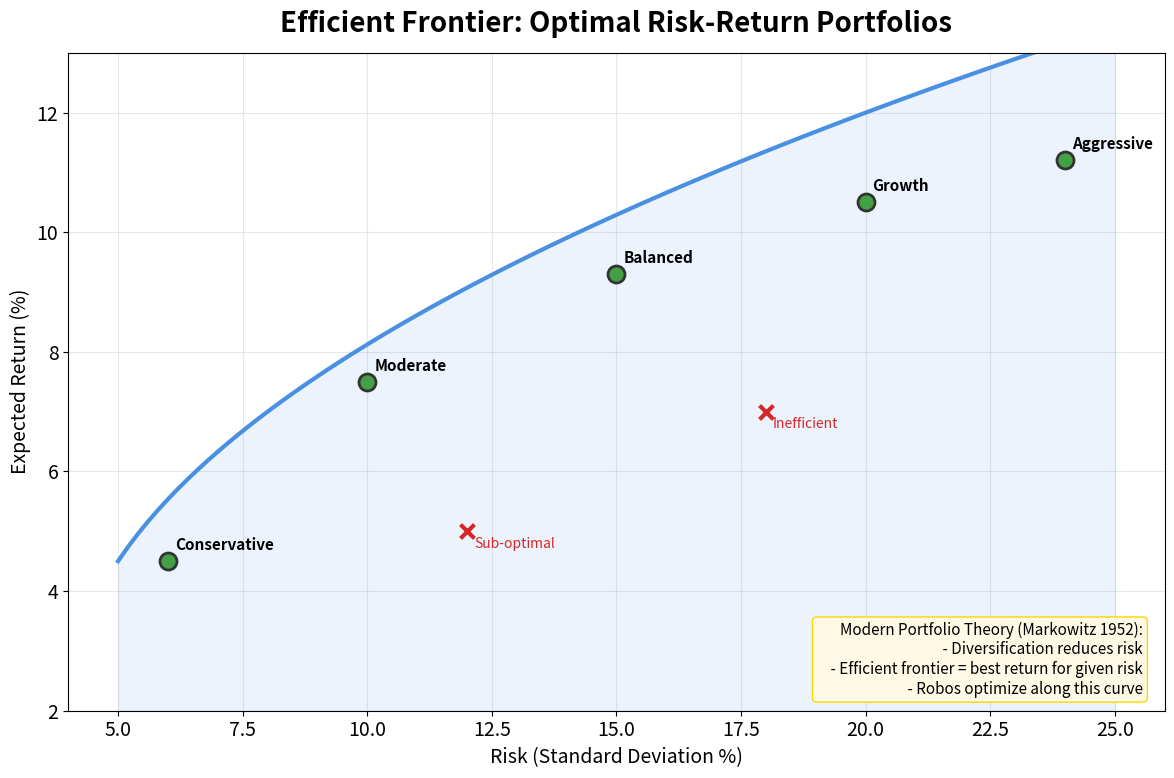

Generate this figure with matplotlib: (Note: this script raises an exception after producing the figure.)
"""
Efficient Frontier
Shows Modern Portfolio Theory efficient frontier

Output: efficient_frontier.pdf
Module: module_01_fintech
Lesson: 8 - Robo-Advisors
"""

from pathlib import Path
import matplotlib.pyplot as plt
import numpy as np

CHART_METADATA = {
    'title': 'Efficient Frontier',
    'module': 'module_01_fintech',
    'lesson': 8,
    'url': 'https://github.com/Digital-AI-Finance/digital-finance/tree/main/module_01_fintech/figures/efficient_frontier'
}

plt.rcParams.update({
    'font.size': 14,
    'axes.labelsize': 14,
})

def create_chart():
    """Create efficient frontier chart"""
    fig, ax = plt.subplots(figsize=(12, 8))

    # Generate efficient frontier curve
    risk = np.linspace(5, 25, 100)
    # Expected return = sqrt function (diminishing returns for risk)
    returns = 2 + 2.5 * np.sqrt(risk - 4)

    # Plot efficient frontier
    ax.plot(risk, returns, 'b-', lw=3, label='Efficient Frontier', color='#4A90E2')
    ax.fill_between(risk, returns, 2, alpha=0.1, color='#4A90E2')

    # Plot sample portfolios on the frontier
    portfolios = [
        (6, 4.5, 'Conservative'),
        (10, 7.5, 'Moderate'),
        (15, 9.3, 'Balanced'),
        (20, 10.5, 'Growth'),
        (24, 11.2, 'Aggressive'),
    ]

    for r, ret, name in portfolios:
        ax.scatter(r, ret, s=150, c='#44A044', edgecolor='#333333', lw=2, zorder=5)
        ax.annotate(name, (r, ret), xytext=(5, 8), textcoords='offset points',
                   fontsize=11, fontweight='bold')

    # Inefficient portfolios (below frontier)
    inefficient = [
        (12, 5, 'Sub-optimal'),
        (18, 7, 'Inefficient'),
    ]
    for r, ret, name in inefficient:
        ax.scatter(r, ret, s=100, c='#D62728', marker='x', lw=3, zorder=5)
        ax.annotate(name, (r, ret), xytext=(5, -12), textcoords='offset points',
                   fontsize=10, color='#D62728')

    ax.set_xlabel('Risk (Standard Deviation %)', fontsize=14)
    ax.set_ylabel('Expected Return (%)', fontsize=14)
    ax.set_title('Efficient Frontier: Optimal Risk-Return Portfolios', fontsize=20, fontweight='bold', pad=15)

    ax.set_xlim(4, 26)
    ax.set_ylim(2, 13)
    ax.grid(True, alpha=0.3)

    # MPT explanation
    explanation = """Modern Portfolio Theory (Markowitz 1952):
    - Diversification reduces risk
    - Efficient frontier = best return for given risk
    - Robos optimize along this curve"""

    ax.text(0.98, 0.02, explanation, transform=ax.transAxes, fontsize=11,
           va='bottom', ha='right',
           bbox=dict(boxstyle='round', facecolor='#FFF9E6', edgecolor='#FFD700'))

    plt.tight_layout()

    output_path = Path(__file__).parent / 'efficient_frontier.pdf'
    plt.savefig(output_path, format='pdf', dpi=300, bbox_inches='tight')
    plt.close()
    print(f"Chart saved to: {output_path}")
    return output_path

if __name__ == '__main__':
    create_chart()
